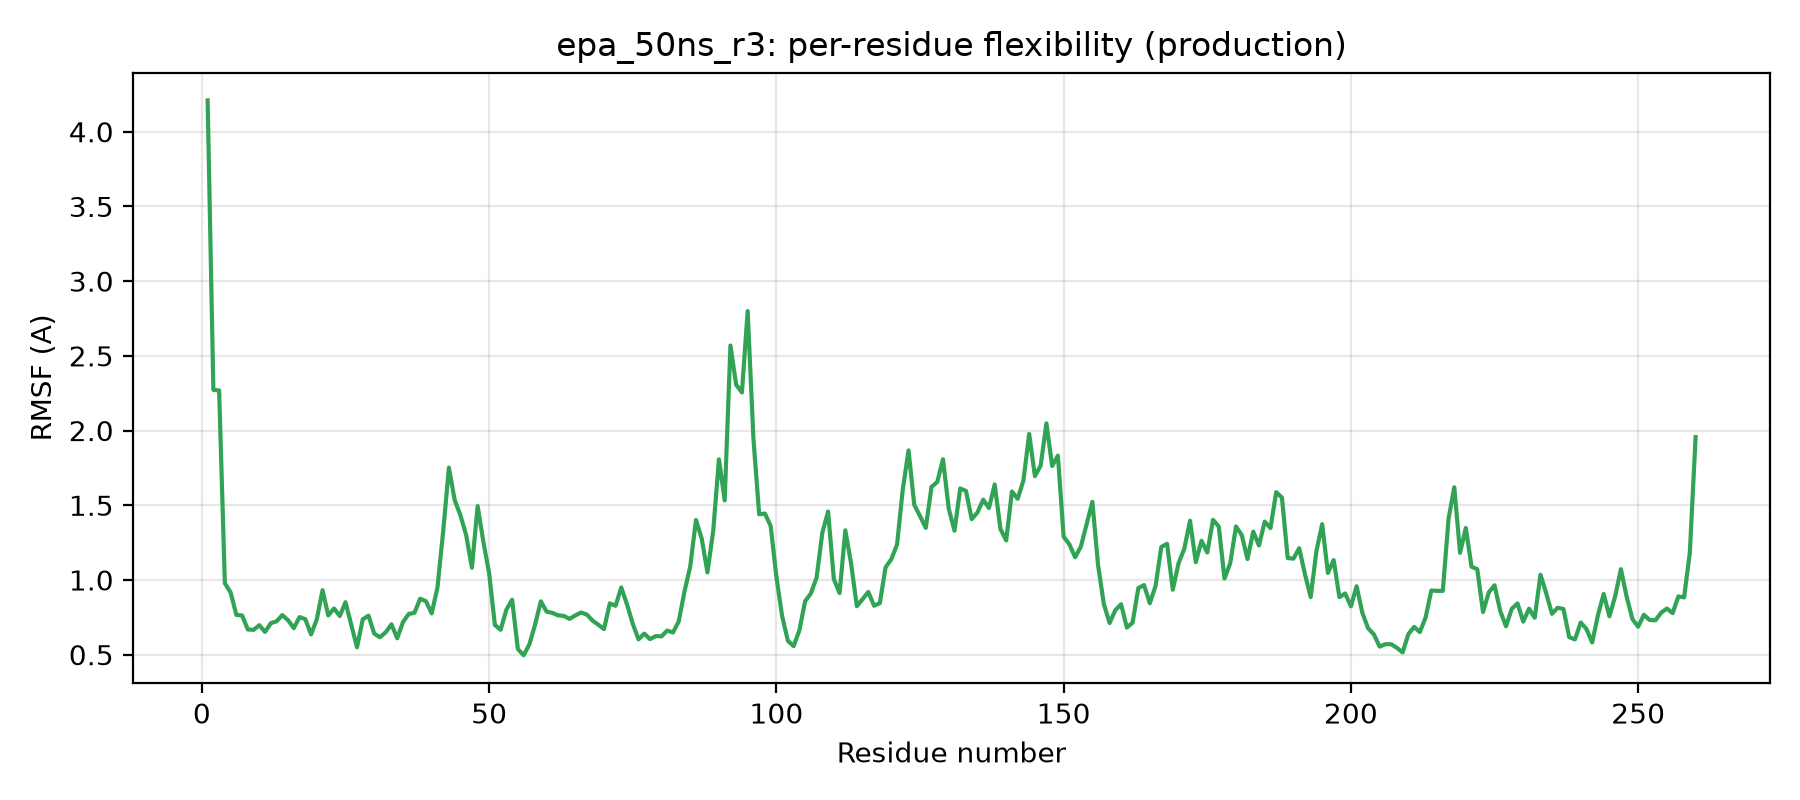

The data file committed next to this chart (first rows):
residue, rmsf_A
1, 4.21
2, 2.272
3, 2.268
4, 0.978
5, 0.917
6, 0.766
7, 0.762
8, 0.669
9, 0.666
10, 0.697
11, 0.652
12, 0.711
13, 0.723
14, 0.765
15, 0.731
16, 0.678
17, 0.751
18, 0.738
19, 0.635
20, 0.736
21, 0.932
22, 0.763
23, 0.809
24, 0.759
25, 0.851
26, 0.7
27, 0.549
28, 0.737
29, 0.761
30, 0.641
31, 0.616
32, 0.65
33, 0.703
34, 0.61
35, 0.718
36, 0.772
37, 0.78
38, 0.875
39, 0.858
40, 0.776
41, 0.948
42, 1.325
43, 1.752
44, 1.535
45, 1.433
46, 1.301
47, 1.082
48, 1.495
49, 1.254
50, 1.044
51, 0.699
52, 0.666
53, 0.801
54, 0.867
55, 0.538
56, 0.496
57, 0.569
58, 0.702
59, 0.857
60, 0.788
... 200 more rows
